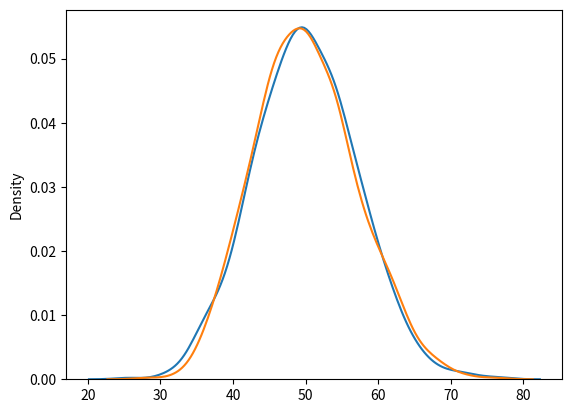

Write the Python code that produced this figure.


"""Poisson Distribution
Poisson Distribution is a Discrete Distribution.

It estimates how many times an event can happen in a specified time. e.g. If someone eats twice a day what is probability he will eat thrice?

It has two parameters:

lam - rate or known number of occurences e.g. 2 for above problem.

size - The shape of the returned array."""

# from numpy import random
#
# x = random.poisson(lam=2, size=10)
# print(x)


"""Visualization of Poisson Distribution"""

# from numpy import random
# import matplotlib.pyplot as plt
# import seaborn as sns
#
# sns.distplot(random.poisson(lam=2, size=1000), kde=False)
#
# plt.show()



"""Difference Between Normal and Poisson Distribution
Normal distribution is continous whereas poisson is discrete."""


from numpy import random
import matplotlib.pyplot as plt
import seaborn as sns

sns.distplot(random.normal(loc=50, scale=7, size=1000), hist=False, label='normal')
sns.distplot(random.poisson(lam=50, size=1000), hist=False, label='poisson')

plt.show()